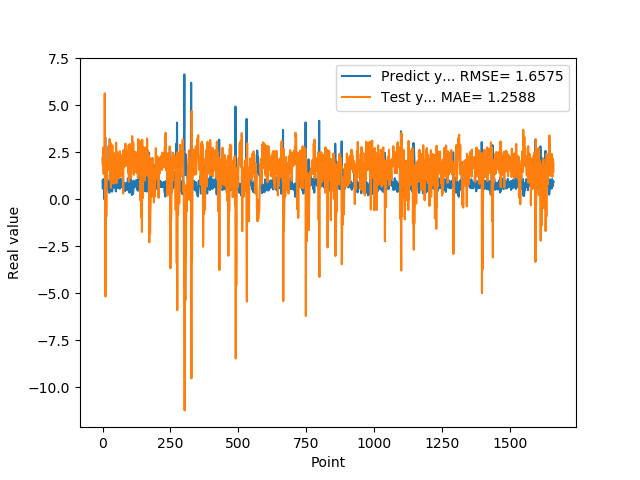

The data file committed next to this chart (first rows):
9.743152856830000763e-01, 2.203812345908462866e+00
5.654720067979999154e-01, 1.810848977502005575e+00
7.307389974590000614e-01, 2.747884324554891400e+00
1.074290990829999792e+00, 1.908164036115078677e+00
9.521890282630000035e-01, 1.344826079103779826e+00
9.879170060160000766e-01, 1.971678149818244963e+00
1.011654973029999960e+00, 1.677214281240366534e+00
0.000000000000000000e+00, 1.633939214976406262e+00
7.643579840659999736e-01, 5.644171402892125933e+00
7.788103222849999119e-01, 1.998297330206154188e+00
3.306220054629999794e+00, 1.993221428550711494e+00
1.055441975589999970e+00, -5.179321249720697296e+00
7.543110251430000801e-01, 1.515945551826397564e+00
7.915459871289999283e-01, -7.572772875981982343e-01
1.409499049189999909e+00, -9.286031127594309709e-01
8.875439763070001042e-01, -5.249274916293619198e-01
6.401469707490000660e-01, 1.742129061820919089e+00
5.082880258560000808e-01, 1.693404796361707820e+00
8.640019893649999450e-01, 2.039630072763991109e+00
5.725920200349999822e-01, 1.554578832636889230e+00
8.469420075419999971e-01, 2.811079399810978430e+00
9.181020259860001032e-01, 1.843330398743548537e+00
7.976629734039999420e-01, 1.885161114041929764e+00
9.608020186419998776e-01, 2.165276914125566776e+00
9.555831551549999192e-01, 1.611196739823736568e+00
3.470349907879999862e-01, 1.807509702351728365e+00
9.546210169789999256e-01, 3.211423945845653272e+00
1.293938040730000072e+00, 1.156240591238873350e+00
5.251880288119999962e-01, 9.848985721813168226e-01
4.773890078070000542e-01, 3.005952257586637533e+00
1.275226235389999907e+00, 2.284324411462239635e+00
8.723750114439999814e-01, 6.148182097086329900e-01
8.355640172959999390e-01, 2.380939766329170482e+00
7.321749925609999377e-01, 1.932853644413647487e+00
7.640249729160000225e-01, 2.247277299809842255e+00
4.072830080990000323e-01, 2.074317025544930360e+00
4.752210080619999610e-01, 2.880434929145760936e+00
8.781340122220000488e-01, 2.388153325313878028e+00
7.414129972460000717e-01, 1.717066939548641091e+00
1.258002042770000051e+00, 2.218056538167450409e+00
1.069700956339999953e+00, 8.354649113678035421e-01
7.274609804150000691e-01, 1.845044315054886752e+00
7.892770171170000459e-01, 2.464898785161954820e+00
6.237750053410000550e-01, 1.945186972240165790e+00
6.914690136910000007e-01, 2.404335952656258435e+00
8.557710051540000640e-01, 2.123919144125440805e+00
7.093830108640000187e-01, 1.674804915567439156e+00
1.014547944070000041e+00, 2.213703009651699194e+00
1.115731000900000103e+00, 1.366957966996747098e+00
4.182830154900000208e-01, 1.358076109366848083e+00
1.002280950550000105e+00, 3.015230736192331840e+00
1.218860983849999968e+00, 8.440838338697116416e-01
1.143296003339999922e+00, 1.252735840387876776e+00
6.528189778330000248e-01, 1.647071644920823141e+00
6.746559739110000731e-01, 2.522924150743062199e+00
6.009536385540000802e-01, 1.930536344970715801e+00
6.694570183749999348e-01, 2.407034443137115787e+00
6.538079977039999990e-01, 2.037363249518486352e+00
7.814120054240000224e-01, 2.086552036940269250e+00
1.206303954120000022e+00, 1.917856295173808290e+00
8.469259738919999725e-01, 1.122023161093822496e+00
... 1,599 more rows
